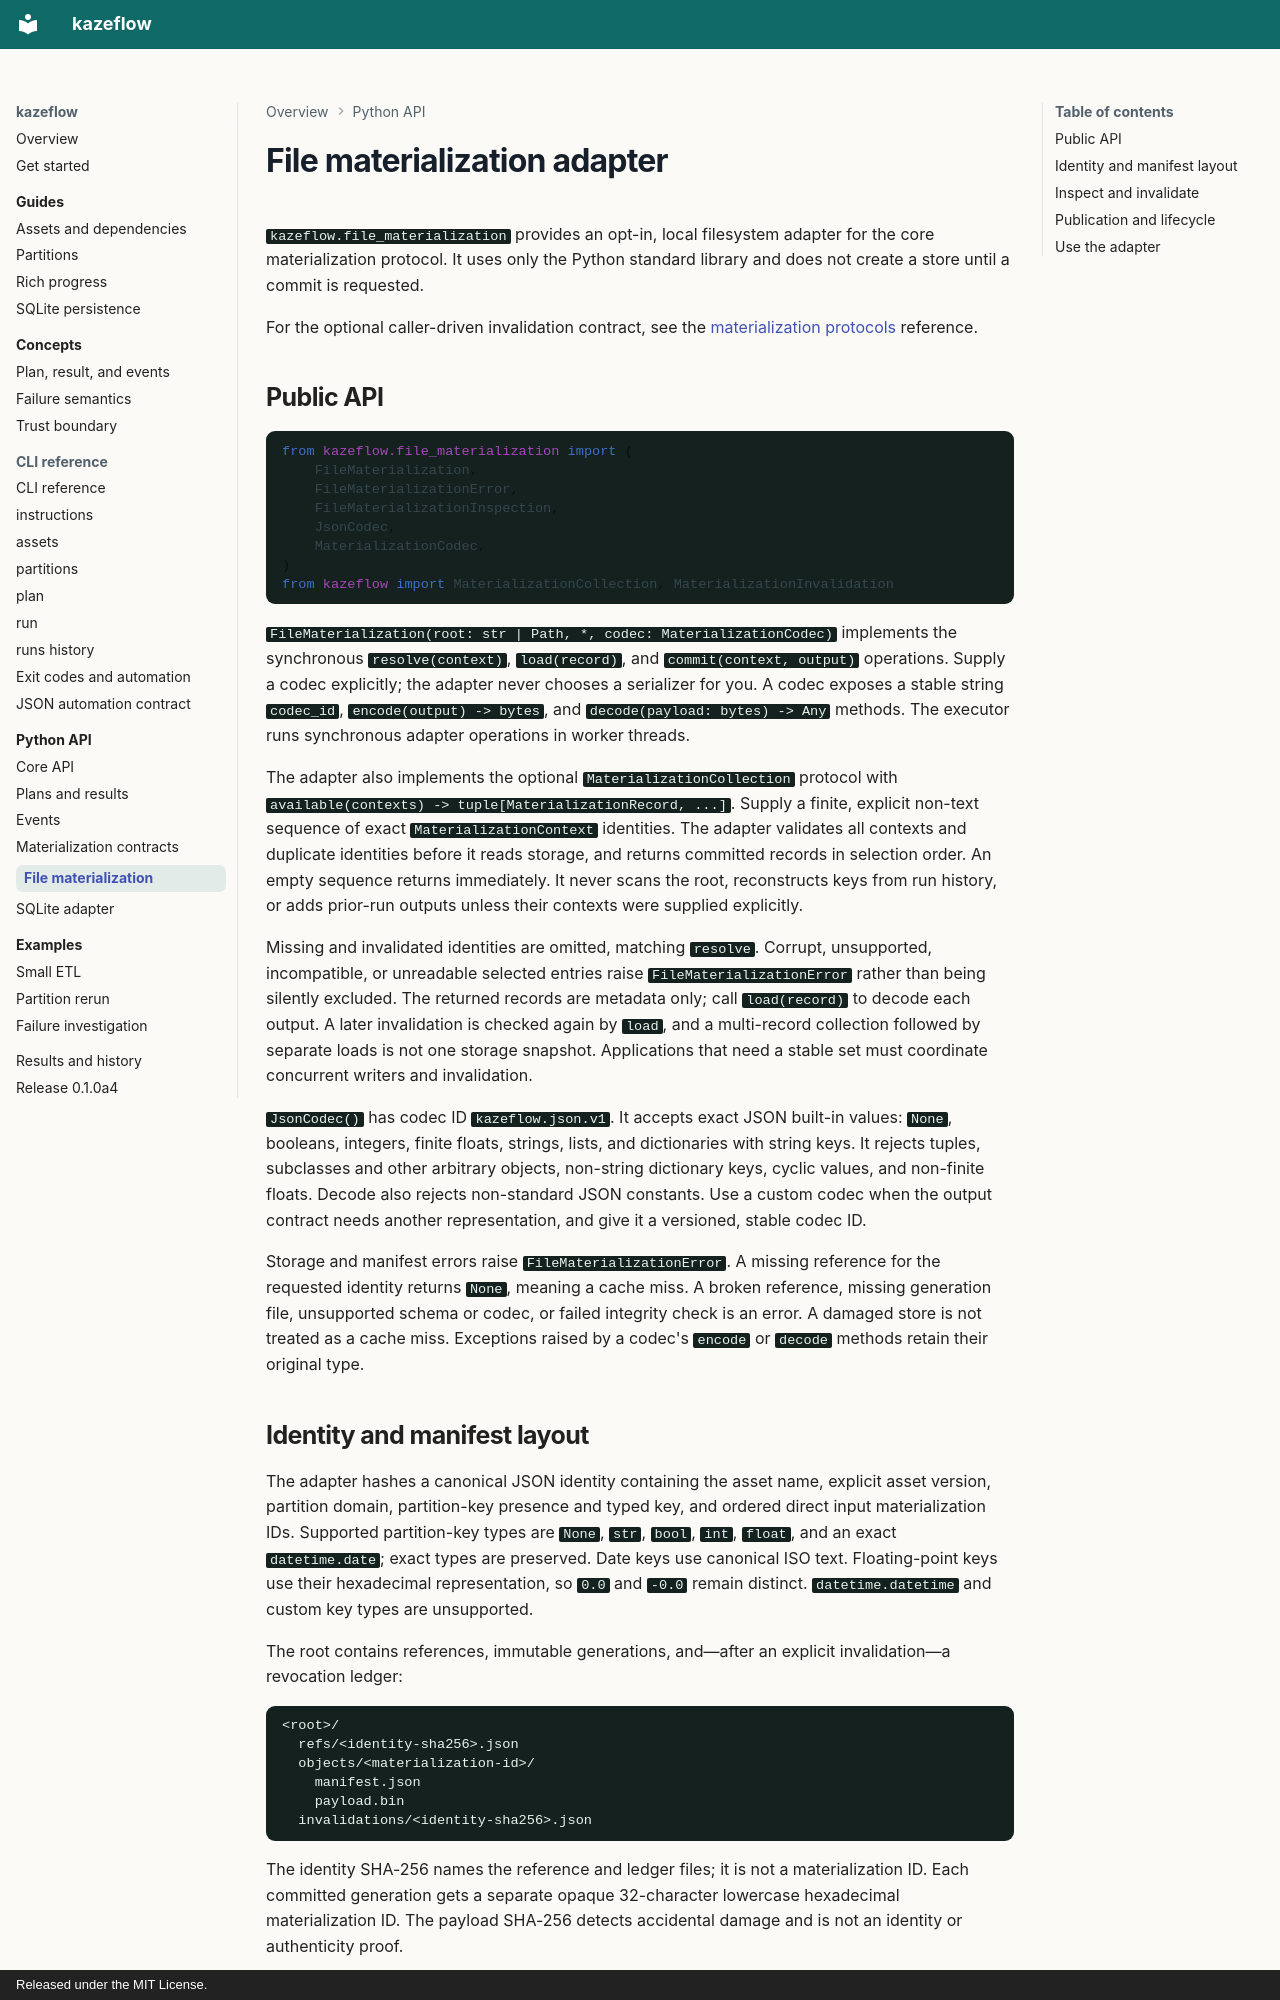

repository: kj-9/kazeflow · page: api/file-materialization.html · generator: mkdocs · copyright: Released under the MIT License.

# File materialization adapter

`kazeflow.file_materialization` provides an opt-in, local filesystem adapter for
the core materialization protocol. It uses only the Python standard library and
does not create a store until a commit is requested.

For the optional caller-driven invalidation contract, see the
[materialization protocols](materialization.md) reference.

## Public API

```python
from kazeflow.file_materialization import (
    FileMaterialization,
    FileMaterializationError,
    FileMaterializationInspection,
    JsonCodec,
    MaterializationCodec,
)
from kazeflow import MaterializationCollection, MaterializationInvalidation
```

`FileMaterialization(root: str | Path, *, codec: MaterializationCodec)` implements
the synchronous `resolve(context)`, `load(record)`, and `commit(context, output)`
operations. Supply a codec explicitly; the adapter never chooses a serializer for
you. A codec exposes a stable string `codec_id`, `encode(output) -> bytes`, and
`decode(payload: bytes) -> Any` methods. The executor runs synchronous adapter
operations in worker threads.

The adapter also implements the optional `MaterializationCollection` protocol with
`available(contexts) -> tuple[MaterializationRecord, ...]`. Supply a finite, explicit
non-text sequence of exact `MaterializationContext` identities. The adapter validates
all contexts and duplicate identities before it reads storage, and returns committed
records in selection order. An empty sequence returns immediately. It never scans the
root, reconstructs keys from run history, or adds prior-run outputs unless their
contexts were supplied explicitly.

Missing and invalidated identities are omitted, matching `resolve`. Corrupt,
unsupported, incompatible, or unreadable selected entries raise
`FileMaterializationError` rather than being silently excluded. The returned records
are metadata only; call `load(record)` to decode each output. A later invalidation is
checked again by `load`, and a multi-record collection followed by separate loads is
not one storage snapshot. Applications that need a stable set must coordinate
concurrent writers and invalidation.

`JsonCodec()` has codec ID `kazeflow.json.v1`. It accepts exact JSON built-in
values: `None`, booleans, integers, finite floats, strings, lists, and dictionaries
with string keys. It rejects tuples, subclasses and other arbitrary objects,
non-string dictionary keys, cyclic values, and non-finite floats. Decode also
rejects non-standard JSON constants. Use a custom codec when the output contract
needs another representation, and give it a versioned, stable codec ID.

Storage and manifest errors raise `FileMaterializationError`. A missing reference
for the requested identity returns `None`, meaning a cache miss. A broken reference,
missing generation file, unsupported schema or codec, or failed integrity check is
an error. A damaged store is not treated as a cache miss. Exceptions raised by a
codec's `encode` or `decode` methods retain their original type.
